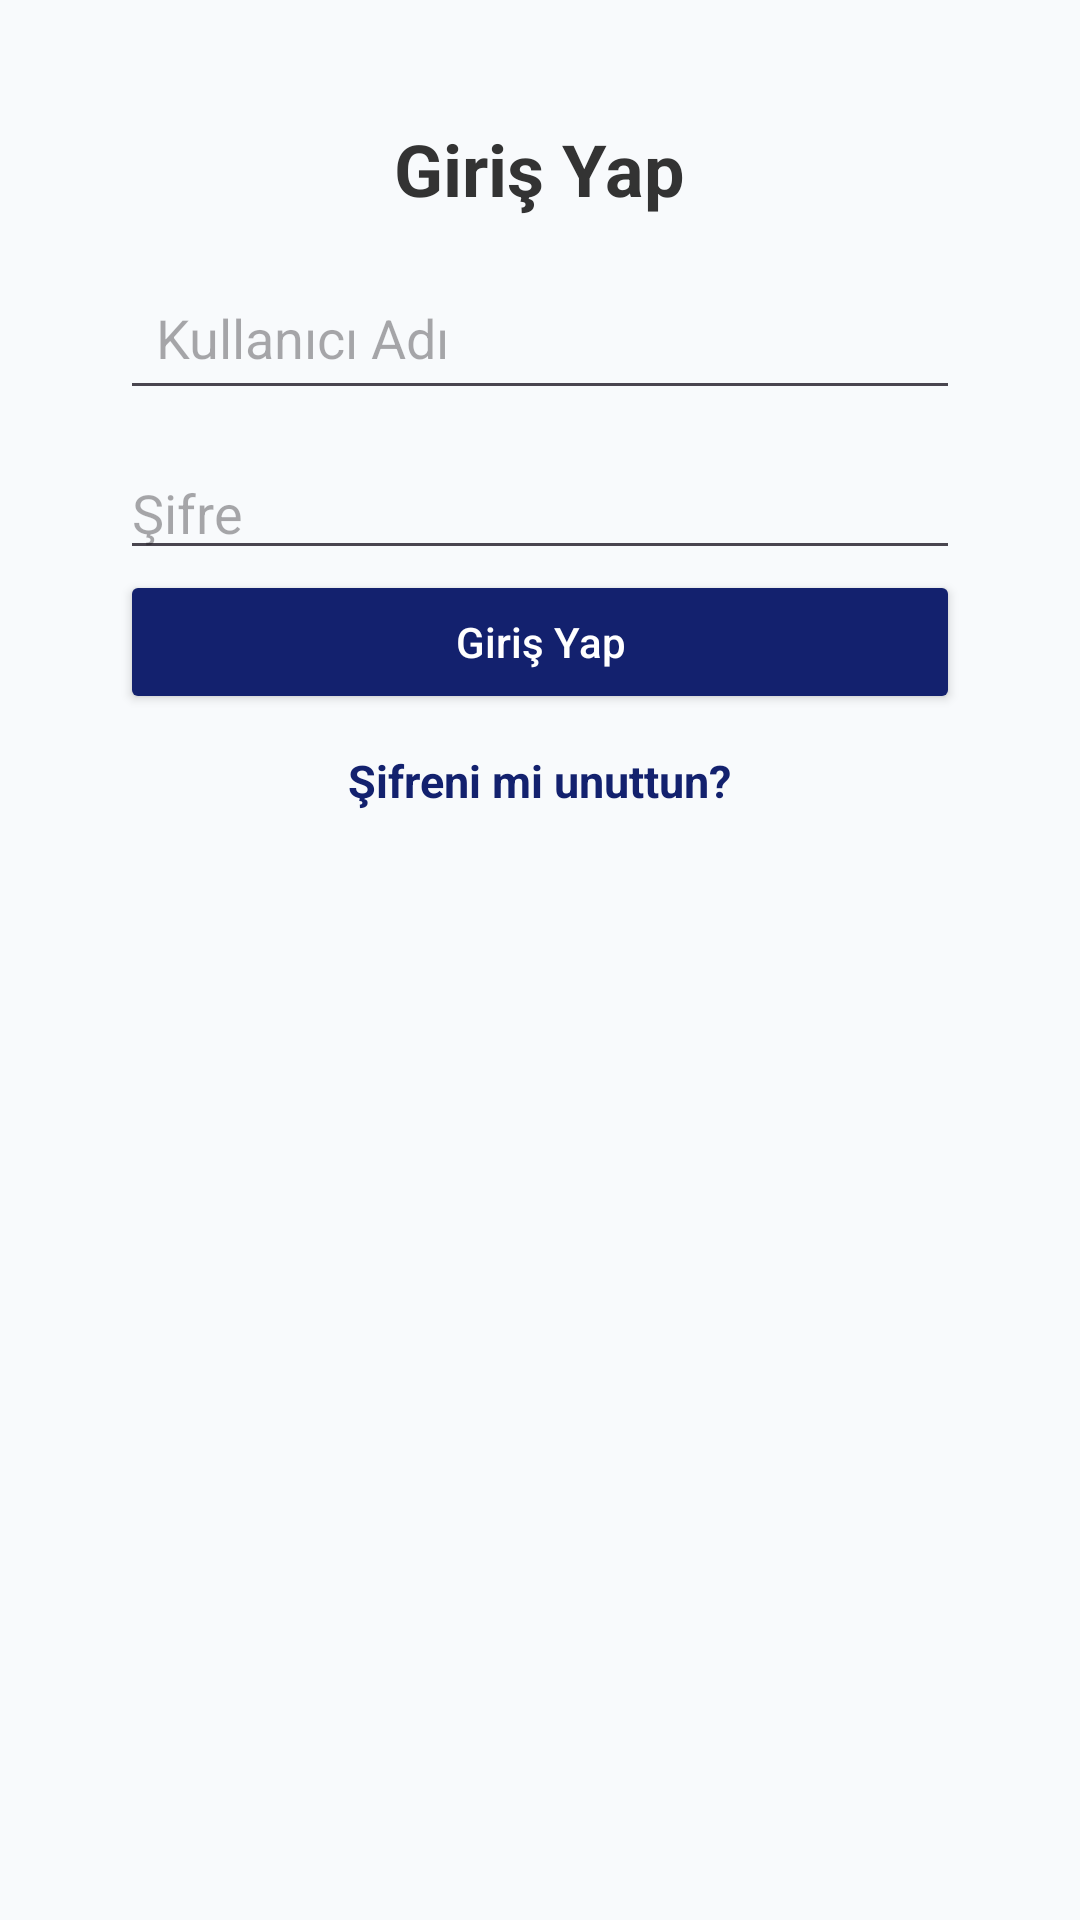

Here is an Android app screen rendered from its layout file. Give the layout XML and the strings, colors and styles it references.
<!-- AndroidManifest.xml: application theme Theme.CatMap -->
<!-- res/layout/girispencere.xml -->
<?xml version="1.0" encoding="utf-8"?>
<FrameLayout xmlns:android="http://schemas.android.com/apk/res/android"
    xmlns:app="http://schemas.android.com/apk/res-auto"
    android:layout_width="match_parent"
    android:layout_height="wrap_content"
    android:background="@null"
    android:layout_gravity="center"
    android:padding="16dp">

    <ImageView
        android:id="@+id/arkaplanUstten"
        android:layout_width="match_parent"
        android:layout_height="wrap_content"
        android:adjustViewBounds="true"
        android:src="@drawable/butonarkaplan"
        android:scaleType="centerCrop"
        android:layout_gravity="center" />

    <LinearLayout
        android:id="@+id/panelRoot"
        android:layout_width="match_parent"
        android:layout_height="wrap_content"
        android:orientation="vertical"
        android:padding="24dp"
        android:background="@null"
        android:elevation="8dp">

        <TextView
            android:layout_width="wrap_content"
            android:layout_height="wrap_content"
            android:text="Giriş Yap"
            android:textSize="24sp"
            android:textStyle="bold"
            android:textColor="#333333"
            android:layout_gravity="center_horizontal"
            android:paddingBottom="16dp" />

        <EditText
            android:id="@+id/usernameEditText"
            android:layout_width="match_parent"
            android:layout_height="wrap_content"
            android:hint="Kullanıcı Adı"
            android:inputType="textPersonName"
            android:padding="12dp"
            android:layout_marginBottom="12dp" />

        <RelativeLayout
            android:layout_width="match_parent"
            android:layout_height="wrap_content">

            <EditText
                android:id="@+id/passwordEditText"
                android:layout_width="match_parent"
                android:layout_height="wrap_content"
                android:hint="Şifre"
                android:inputType="textPassword"
                android:paddingEnd="48dp"
                android:layout_alignParentStart="true" />

            <ImageView
                android:id="@+id/eyeIcon"
                android:layout_width="40dp"
                android:layout_height="24dp"
                android:layout_alignParentEnd="true"
                android:layout_centerVertical="true"
                android:src="@drawable/kapali_goz"
                android:contentDescription="Şifreyi Göster"
                app:tint="#BF6A33" />
        </RelativeLayout>


        <Button
            android:id="@+id/loginButton"
            android:layout_width="match_parent"
            android:layout_height="wrap_content"
            android:backgroundTint="#13216E"
            android:onClick="girisYap"
            android:padding="12dp"
            android:text="Giriş Yap"
            android:textAllCaps="false"
            android:textColor="#FFFFFF" />

        <TextView
            android:id="@+id/forgotPassword"
            android:layout_width="wrap_content"
            android:layout_height="wrap_content"
            android:layout_gravity="center_horizontal"
            android:layout_marginTop="12dp"
            android:text="Şifreni mi unuttun?"
            android:onClick="SifremiUnuttum"
            android:textColor="#13216E"
            android:textSize="15sp"
            android:textStyle="bold" />
    </LinearLayout>
</FrameLayout>
<!-- resources referenced by this layout -->
<resources>
  <style name="Theme.CatMap" parent="Theme.Material3.DayNight.NoActionBar">
  
          <item name="colorPrimary">@color/catmap_primary</item>
          <item name="colorOnPrimary">@color/catmap_text_light</item>
          <item name="colorPrimaryContainer">@color/catmap_surface_white</item>
          <item name="colorOnPrimaryContainer">@color/catmap_primary_dark</item>
  
          <item name="colorSecondary">@color/catmap_accent</item>
          <item name="colorOnSecondary">@color/catmap_text_light</item>
          <item name="colorSecondaryContainer">@color/catmap_accent_alpha_15</item>
          <item name="colorOnSecondaryContainer">@color/catmap_accent</item>
          <item name="colorAccent">@color/catmap_accent</item>
  
          <item name="android:windowBackground">@color/catmap_background</item>
          <item name="colorSurface">@color/catmap_surface_white</item>
          <item name="colorOnSurface">@color/catmap_text_dark</item>
  
          <item name="colorSurfaceVariant">@color/catmap_background</item>
          <item name="colorOnSurfaceVariant">@color/catmap_text_muted</item>
          <item name="colorOutline">@color/catmap_border</item>
  
          <item name="colorError">@color/catmap_error</item>
  
          <item name="android:statusBarColor">@color/catmap_background</item>
          <item name="android:windowLightStatusBar" tools:targetApi="m">true</item>
          <item name="android:navigationBarColor">@color/catmap_surface_white</item>
          <item name="android:windowLightNavigationBar" tools:targetApi="27">true</item>
  
          <item name="textInputStyle">@style/Widget.CatMap.TextInputLayout</item>
          <item name="materialButtonStyle">@style/Widget.CatMap.Button</item>
          <item name="elevationOverlayEnabled">false</item>
      </style>
  <color name="catmap_primary">#1E293B</color>
  <color name="catmap_text_light">#FFFFFF</color>
  <color name="catmap_surface_white">#FFFFFF</color>
  <color name="catmap_primary_dark">#0F172A</color>
  <color name="catmap_accent">#F97316</color>
  <color name="catmap_accent_alpha_15">#26F97316</color>
  <color name="catmap_background">#F8FAFC</color>
  <color name="catmap_text_dark">#0F172A</color>
  <color name="catmap_text_muted">#64748B</color>
  <color name="catmap_border">#334155</color>
  <color name="catmap_error">#EF4444</color>
  <style name="Widget.CatMap.TextInputLayout" parent="Widget.Material3.TextInputLayout.OutlinedBox">
          <item name="boxCornerRadiusTopStart">14dp</item>
          <item name="boxCornerRadiusTopEnd">14dp</item>
          <item name="boxCornerRadiusBottomStart">14dp</item>
          <item name="boxCornerRadiusBottomEnd">14dp</item>
          <item name="boxStrokeWidth">1dp</item>
          <item name="boxStrokeWidthFocused">1.5dp</item>
          <item name="boxStrokeColor">@color/selector_text_input_stroke</item>
          <item name="hintTextColor">@color/catmap_accent</item>
          <item name="android:textColorHint">#A0A0A0</item>
      </style>
  <style name="Widget.CatMap.Button" parent="Widget.Material3.Button">
          <item name="cornerRadius">14dp</item>
          <item name="android:minHeight">48dp</item>
          <item name="android:fontFamily">sans-serif-condensed-bold</item>
      </style>
</resources>
